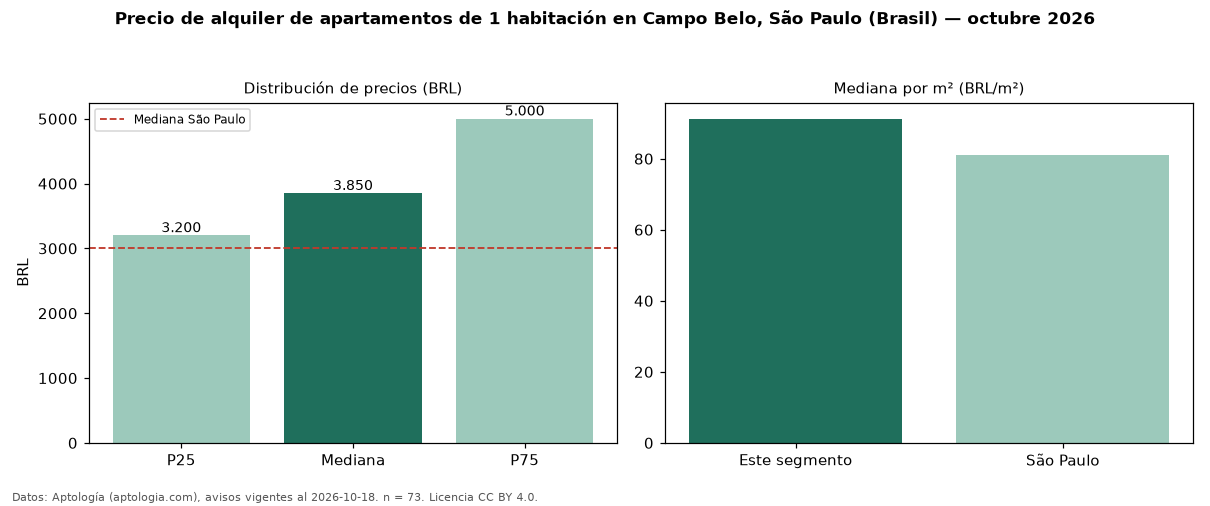

The file beside this chart, header and first rows:
seccion, metrica, valor, moneda, n
precio, p25, 3200, BRL, 73
precio, mediana, 3850, BRL, 73
precio, p75, 5000, BRL, 73
precio, minimo, 1678, BRL, 73
precio, maximo, 8000, BRL, 73
m2, mediana_precio_m2, 91.24, BRL, 72
m2, area_mediana_m2, 43.0, m2, 72
admin, mediana_admin_mes, 792.0, BRL, 69
banos, mediana_banos, 1.0, , 
parqueadero, pct_con_parqueadero, 93.5, %, 62
habitaciones, 1, 3850, BRL, 73
ciudad, mediana_ciudad_referencia, 3000, BRL, 
ciudad, mediana_m2_ciudad, 81.11, BRL, 
fuente, fecha_datos, 2026-10-18, , 
fuente, atribucion, https://www.aptologia.com/br/aluguel/sao…, , 
fuente, licencia, CC BY 4.0, , 
